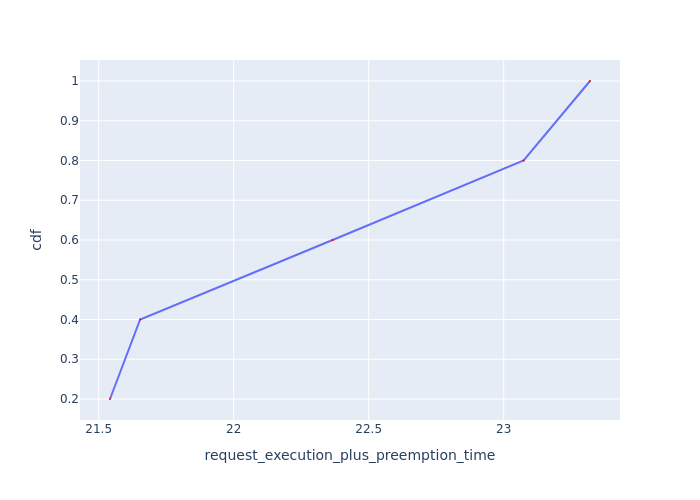

The file beside this chart, header and first rows:
Request Id, request_execution_plus_preemption_time, cdf
0_0, 21.54, 0.2
0_2, 21.65, 0.4
0_1, 22.37, 0.6
0_3, 23.07, 0.8
0_4, 23.32, 1.0
